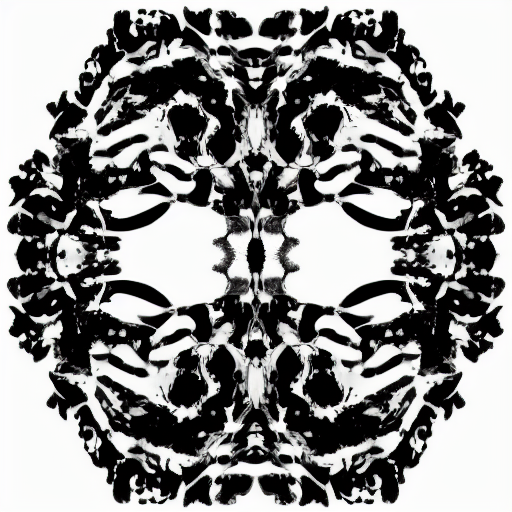
Generation parameters embedded in this image by AUTOMATIC1111 Stable Diffusion web UI or a fork of it (Forge, ...) (PNG 'parameters' text chunk):
rorschach image
Steps: 20, Sampler: Euler a, CFG scale: 7, Seed: 1913286785, Size: 512x512, Model hash: fe4efff1e1, Version: v1.3.2